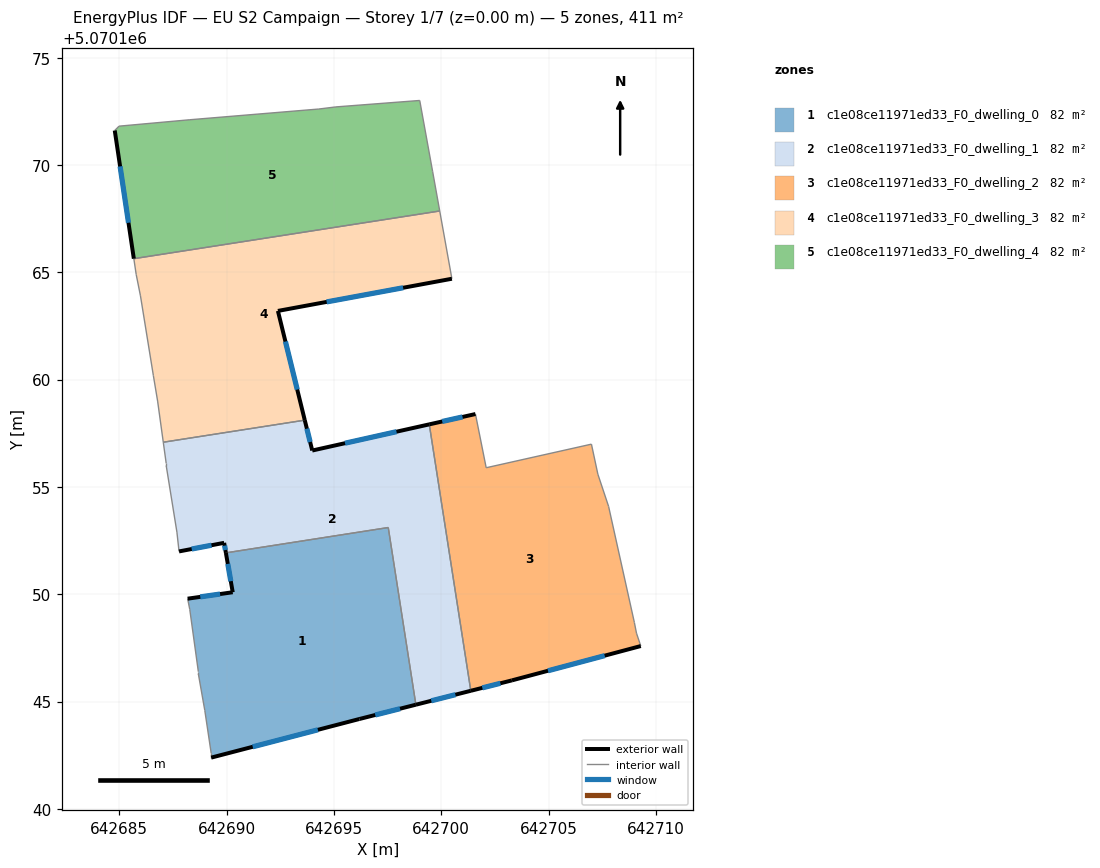
=== STOREY PLAN SPEC (per zone: floor XY polygon, exterior-wall plan segments, windows/doors) ===
zone 1: c1e08ce11971ed33_F0_dwelling_0  (82.3 m²)
  floor: (642697.53, 5070153.11) (642698.82, 5070144.85) (642696.19, 5070144.19) (642689.28, 5070142.39) (642689.28, 5070142.59) (642688.98, 5070144.59) (642688.68, 5070146.29) (642688.68, 5070146.39) (642688.28, 5070149.29) (642688.18, 5070149.79) (642690.28, 5070150.09) (642689.96, 5070151.93)
  exterior wall: (642690.28, 5070150.09) – (642688.18, 5070149.79)  [2.1 m]
    window: (642689.69, 5070150.01) – (642688.77, 5070149.88)  [1.2 m²]
  exterior wall: (642689.96, 5070151.93) – (642690.28, 5070150.09)  [1.9 m]
    window: (642690.05, 5070151.41) – (642690.19, 5070150.61)  [1.1 m²]
  exterior wall: (642696.19, 5070144.19) – (642698.82, 5070144.85)  [2.7 m]
    window: (642696.92, 5070144.37) – (642698.08, 5070144.67)  [1.6 m²]
  exterior wall: (642689.28, 5070142.39) – (642696.19, 5070144.19)  [7.1 m]
    window: (642691.21, 5070142.89) – (642694.25, 5070143.68)  [4.1 m²]
  interior walls: 8
zone 2: c1e08ce11971ed33_F0_dwelling_1  (82.3 m²)
  floor: (642699.44, 5070157.92) (642701.38, 5070145.50) (642698.82, 5070144.85) (642697.53, 5070153.11) (642689.96, 5070151.93) (642689.88, 5070152.40) (642687.78, 5070152.00) (642687.68, 5070152.90) (642687.18, 5070156.00) (642687.18, 5070156.10) (642687.05, 5070157.08) (642693.64, 5070158.11) (642693.99, 5070156.70)
  exterior wall: (642689.88, 5070152.40) – (642689.96, 5070151.93)  [0.5 m]
    window: (642689.91, 5070152.27) – (642689.94, 5070152.06)  [0.3 m²]
  exterior wall: (642687.78, 5070152.00) – (642689.88, 5070152.40)  [2.1 m]
    window: (642688.37, 5070152.11) – (642689.29, 5070152.28)  [1.2 m²]
  exterior wall: (642693.99, 5070156.70) – (642693.64, 5070158.11)  [1.5 m]
    window: (642693.89, 5070157.09) – (642693.74, 5070157.72)  [0.8 m²]
  exterior wall: (642699.44, 5070157.92) – (642693.99, 5070156.70)  [5.6 m]
    window: (642697.91, 5070157.57) – (642695.52, 5070157.04)  [3.2 m²]
  exterior wall: (642698.82, 5070144.85) – (642701.38, 5070145.50)  [2.6 m]
    window: (642699.53, 5070145.04) – (642700.66, 5070145.32)  [1.5 m²]
  interior walls: 8
zone 3: c1e08ce11971ed33_F0_dwelling_2  (82.3 m²)
  floor: (642707.00, 5070156.99) (642707.30, 5070155.59) (642707.80, 5070154.09) (642709.00, 5070148.69) (642709.10, 5070148.19) (642709.30, 5070147.59) (642703.29, 5070145.99) (642701.38, 5070145.50) (642699.44, 5070157.92) (642701.59, 5070158.40) (642702.09, 5070155.89)
  exterior wall: (642701.59, 5070158.40) – (642699.44, 5070157.92)  [2.2 m]
    window: (642700.99, 5070158.26) – (642700.04, 5070158.05)  [1.3 m²]
  exterior wall: (642703.29, 5070145.99) – (642709.30, 5070147.59)  [6.2 m]
    window: (642704.97, 5070146.44) – (642707.61, 5070147.14)  [3.6 m²]
  exterior wall: (642701.38, 5070145.50) – (642703.29, 5070145.99)  [2.0 m]
    window: (642701.91, 5070145.64) – (642702.75, 5070145.85)  [1.1 m²]
  interior walls: 8
zone 4: c1e08ce11971ed33_F0_dwelling_3  (82.3 m²)
  floor: (642699.93, 5070167.86) (642700.49, 5070164.70) (642692.39, 5070163.20) (642693.64, 5070158.11) (642687.05, 5070157.08) (642686.78, 5070159.00) (642686.58, 5070160.20) (642685.98, 5070163.90) (642685.78, 5070164.91) (642685.68, 5070165.64)
  exterior wall: (642692.39, 5070163.20) – (642700.49, 5070164.70)  [8.2 m]
    window: (642694.66, 5070163.62) – (642698.22, 5070164.28)  [4.8 m²]
  exterior wall: (642693.64, 5070158.11) – (642692.39, 5070163.20)  [5.2 m]
    window: (642693.29, 5070159.54) – (642692.74, 5070161.78)  [3.0 m²]
  interior walls: 8
zone 5: c1e08ce11971ed33_F0_dwelling_4  (82.3 m²)
  floor: (642699.00, 5070173.01) (642699.60, 5070169.71) (642699.93, 5070167.86) (642685.68, 5070165.64) (642684.79, 5070171.61) (642684.99, 5070171.81) (642688.29, 5070172.11) (642694.29, 5070172.61) (642695.09, 5070172.71)
  exterior wall: (642684.79, 5070171.61) – (642685.68, 5070165.64)  [6.0 m]
    window: (642685.04, 5070169.94) – (642685.43, 5070167.31)  [3.5 m²]
  interior walls: 8

=== DERIVED (storey summary) ===
Building: EU S2 Campaign
Storey: 1 of 7  (floor level z = 0.00 m)
Storey gross floor area: 411.3 m²
Zones on this storey: 5
  - c1e08ce11971ed33_F0_dwelling_0: floor 82.3 m²; exterior wall 13.8 m (41.5 m²); 4 window(s) 8.0 m²; WWR 19.3%
  - c1e08ce11971ed33_F0_dwelling_1: floor 82.3 m²; exterior wall 12.3 m (36.9 m²); 5 window(s) 7.1 m²; WWR 19.3%
  - c1e08ce11971ed33_F0_dwelling_2: floor 82.3 m²; exterior wall 10.4 m (31.2 m²); 3 window(s) 6.0 m²; WWR 19.3%
  - c1e08ce11971ed33_F0_dwelling_3: floor 82.3 m²; exterior wall 13.5 m (40.5 m²); 2 window(s) 7.8 m²; WWR 19.3%
  - c1e08ce11971ed33_F0_dwelling_4: floor 82.3 m²; exterior wall 6.0 m (18.1 m²); 1 window(s) 3.5 m²; WWR 19.3%
Zone adjacency (shared interzone walls):
  - c1e08ce11971ed33_F0_dwelling_0 ↔ c1e08ce11971ed33_F0_dwelling_1
  - c1e08ce11971ed33_F0_dwelling_1 ↔ c1e08ce11971ed33_F0_dwelling_2
  - c1e08ce11971ed33_F0_dwelling_1 ↔ c1e08ce11971ed33_F0_dwelling_3
  - c1e08ce11971ed33_F0_dwelling_3 ↔ c1e08ce11971ed33_F0_dwelling_4